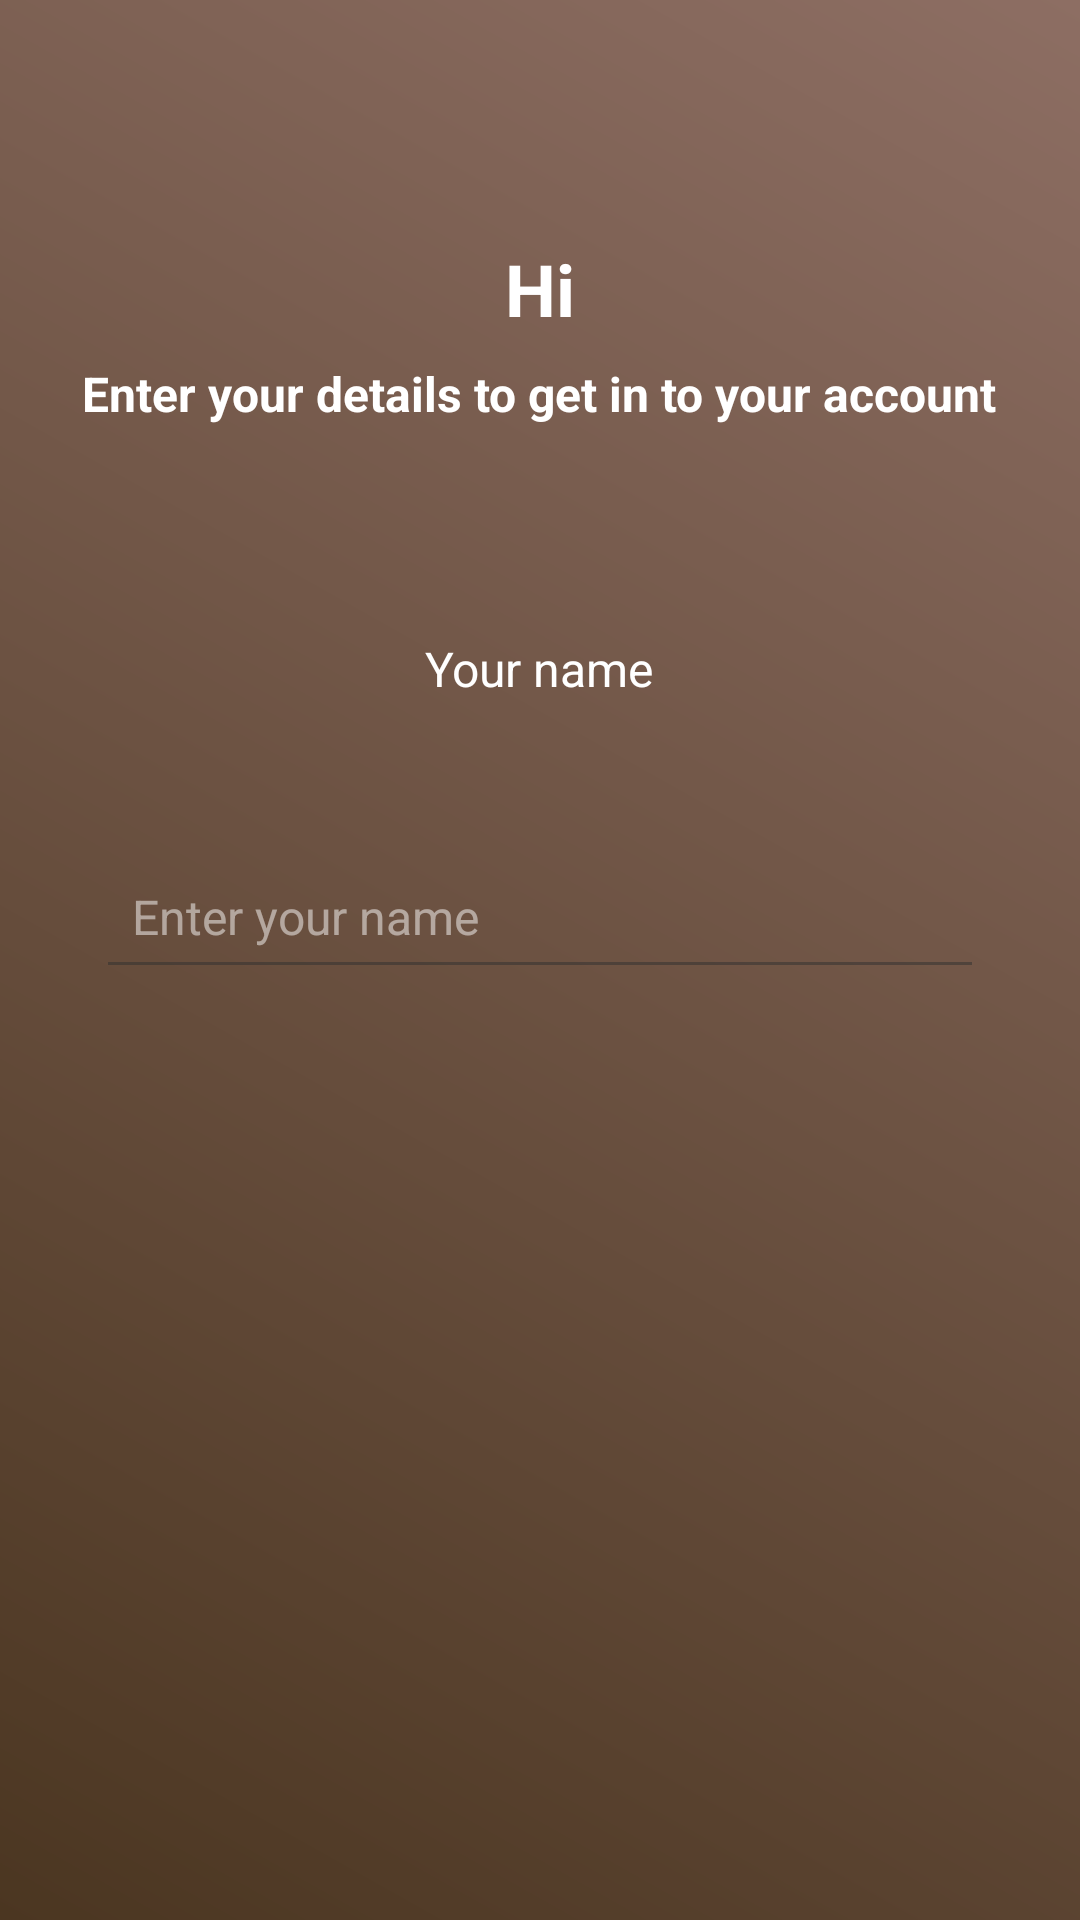

This screen was rendered from an Android layout file. Write that file and the resources it references.
<!-- AndroidManifest.xml: application theme Theme.FinalProject -->
<!-- res/layout/activity_sign_up_yourname.xml -->
<?xml version="1.0" encoding="utf-8"?>
<RelativeLayout xmlns:android="http://schemas.android.com/apk/res/android"
    xmlns:app="http://schemas.android.com/apk/res-auto"
    xmlns:tools="http://schemas.android.com/tools"
    android:id="@+id/main"
    android:layout_width="match_parent"
    android:layout_height="match_parent"
    android:background="@drawable/gradient_background"
    tools:context=".SignUpYourname">
    
    <ImageView
        android:id="@+id/btnClose"
        android:layout_width="24dp"
        android:layout_height="24dp"
        android:src="@drawable/ic_close"
        android:layout_alignParentStart="true"
        android:layout_marginStart="16dp"
        android:layout_marginTop="24dp"
        android:contentDescription="@string/close" />

    
    <TextView
        android:id="@+id/tvGreeting"
        android:layout_width="wrap_content"
        android:layout_height="wrap_content"
        android:layout_below="@id/btnClose"
        android:layout_centerHorizontal="true"
        android:layout_marginTop="32dp"
        android:text="@string/hi"
        android:textColor="@android:color/white"
        android:textSize="24sp"
        android:textStyle="bold" />

    
    <TextView
        android:id="@+id/tvConfirmMessage"
        android:layout_width="wrap_content"
        android:layout_height="wrap_content"
        android:layout_below="@id/tvGreeting"
        android:layout_centerHorizontal="true"
        android:layout_marginTop="8dp"
        android:text="Enter your details to get in to your account"
        android:textSize="16sp"
        android:textStyle="bold"
        android:textColor="@android:color/white" />


    
    <LinearLayout
        android:id="@+id/detailprofile"
        android:layout_width="match_parent"
        android:layout_height="wrap_content"
        android:orientation="vertical"
        android:gravity="center_horizontal"
        android:layout_below="@id/tvConfirmMessage"
        android:layout_marginTop="70dp"
        android:layout_marginHorizontal="32dp">

        
        <TextView
            android:layout_width="wrap_content"
            android:layout_height="wrap_content"
            android:text="@string/your_name"
            android:textColor="@android:color/white"
            android:textSize="16sp"
            android:paddingBottom="48dp" />

        <EditText
            android:id="@+id/edit_text_name"
            android:layout_width="match_parent"
            android:layout_height="wrap_content"
            android:textColor="@android:color/white"
            android:padding="12dp"
            android:textSize="16sp"
            android:backgroundTint="#2F2F2F"
            android:hint="@string/enter_your_name"
            android:textColorHint="@color/white"
            android:minHeight="48dp"
            android:alpha="0.5"/>

    </LinearLayout>

    

    
    <ImageView
        android:id="@+id/btnrightarrow"
        android:layout_width="40dp"
        android:layout_height="40dp"
        android:layout_below="@id/detailprofile"
        android:layout_alignParentStart="true"
        android:layout_alignParentEnd="true"
        android:layout_marginStart="376dp"
        android:layout_marginTop="90dp"
        android:layout_marginEnd="20dp"
        android:contentDescription="@string/close"
        android:src="@drawable/ic_rightarrow" />

    <LinearLayout
        android:id="@+id/lineContainer"
        android:layout_width="match_parent"
        android:layout_height="wrap_content"
        android:orientation="horizontal"
        android:layout_below="@id/btnrightarrow"
        android:layout_marginTop="380dp"
        android:layout_marginHorizontal="24dp"
        android:gravity="center">

        
        <View
            android:layout_width="0dp"
            android:layout_height="4dp"
            android:layout_marginHorizontal="4dp"
            android:layout_weight="1"
            android:background="#FFFFFF" />

        <View
            android:layout_width="0dp"
            android:layout_height="4dp"
            android:layout_weight="1"
            android:background="#000000"
            android:layout_marginHorizontal="4dp" />

        <View
            android:layout_width="0dp"
            android:layout_height="4dp"
            android:layout_weight="1"
            android:background="#000000"
            android:layout_marginHorizontal="4dp" />

        <View
            android:layout_width="0dp"
            android:layout_height="2dp"
            android:layout_marginHorizontal="4dp"
            android:layout_weight="1"
            android:background="#000000" />

        <View
            android:layout_width="0dp"
            android:layout_height="4dp"
            android:layout_weight="1"
            android:background="#000000"
            android:layout_marginHorizontal="4dp" />

        <View
            android:layout_width="0dp"
            android:layout_height="4dp"
            android:layout_marginHorizontal="4dp"
            android:layout_weight="1"
            android:background="#000000" />
    </LinearLayout>

</RelativeLayout>
<!-- resources referenced by this layout -->
<resources>
  <!-- drawable gradient_background (drawable) -->
  <layer-list xmlns:android="http://schemas.android.com/apk/res/android">
      <item>
          <color android:color="#4B3621" /> 
      </item>
      <item>
          <shape>
              <gradient
                  android:angle="45"
                  android:startColor="#4B3621"
                  android:endColor="#8D6E63"
                  android:type="linear" />
          </shape>
      </item>
  </layer-list>
  <string name="close">Close</string>
  <string name="enter_your_name">Enter your name</string>
  <string name="hi">Hi</string>
  <string name="your_name">Your name</string>
  <style name="Theme.FinalProject" parent="Base.Theme.FinalProject" />
  <style name="Base.Theme.FinalProject" parent="Theme.Material3.DayNight.NoActionBar">
          
          
      </style>
  <!-- not gathered from this repository: default colours our renderer supplied (Android Studio template values) -->
  <color name="white">#FFFFFFFF</color>
</resources>
